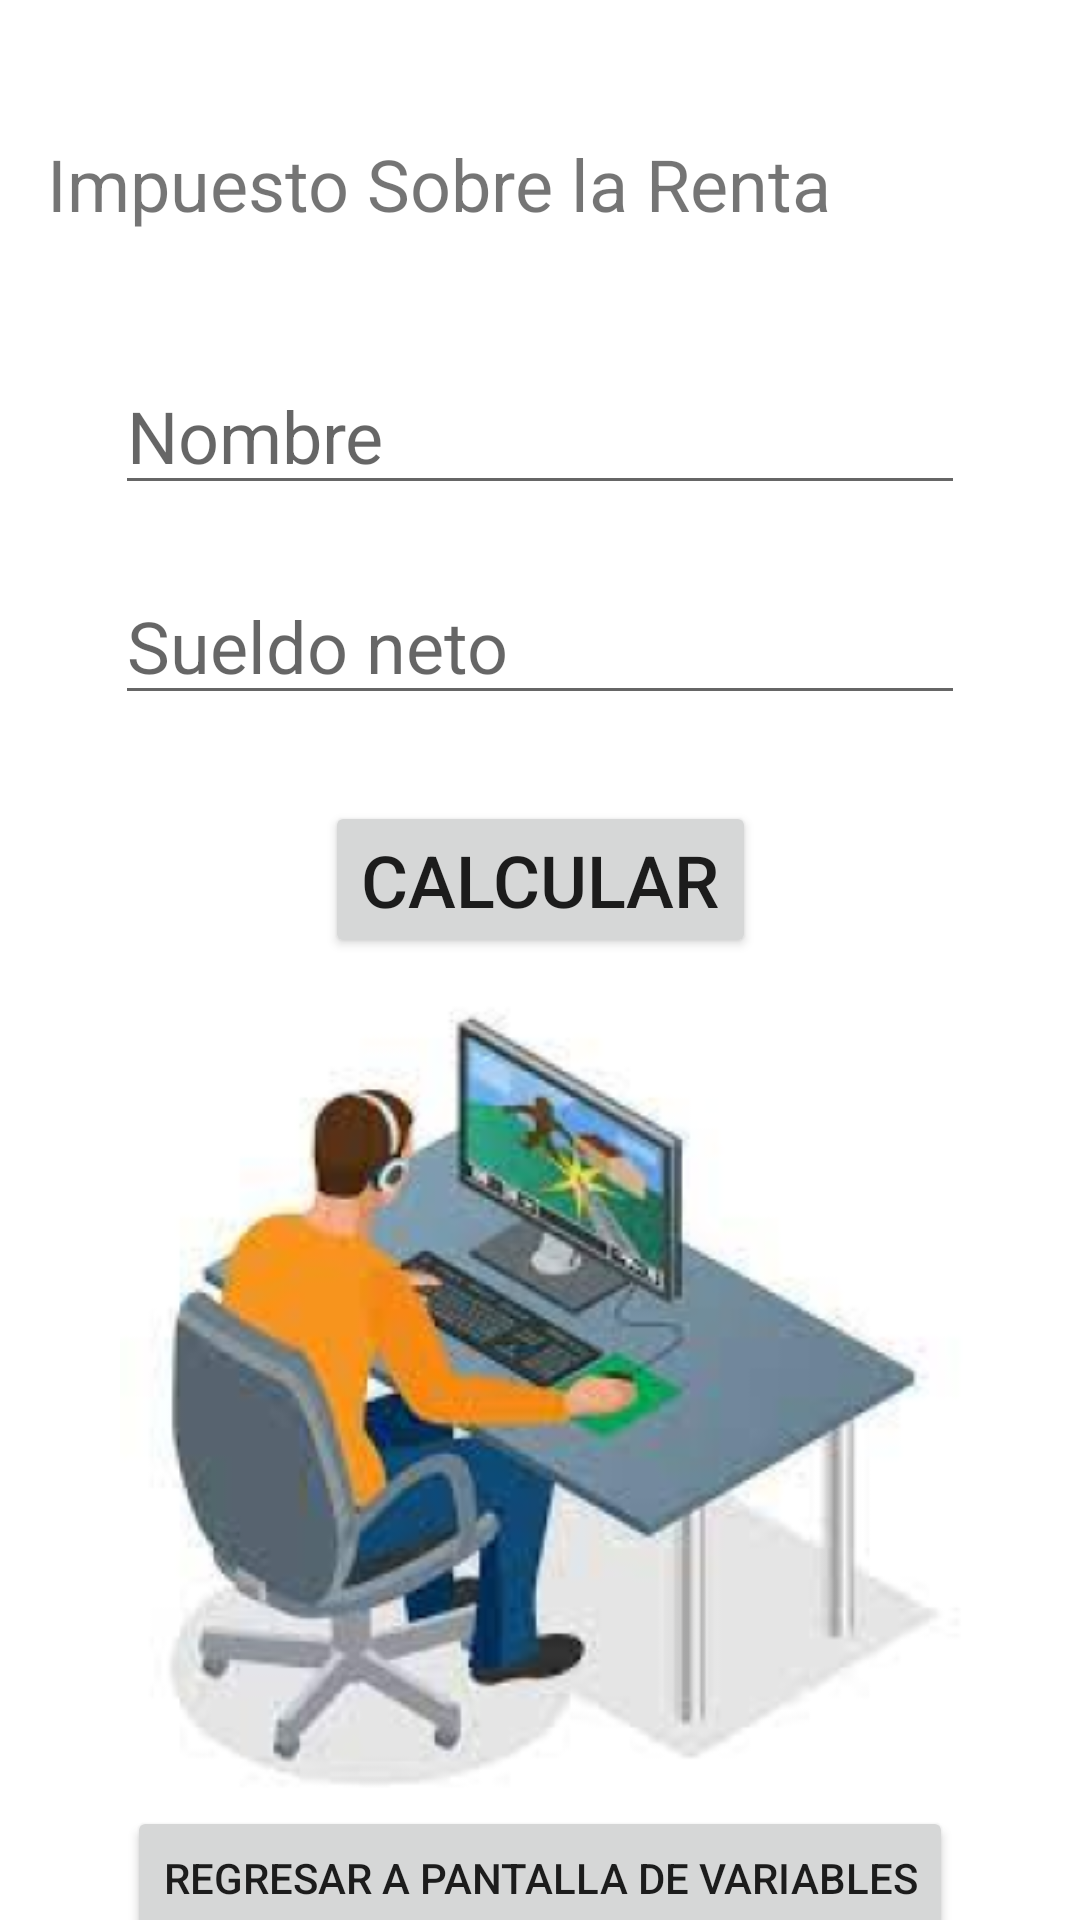

Here is an Android app screen rendered from its layout file. Give the layout XML and the strings, colors and styles it references.
<!-- AndroidManifest.xml: application theme Theme.Parcial_computo_1 -->
<!-- res/layout/activity_renta.xml -->
<?xml version="1.0" encoding="utf-8"?>
<androidx.constraintlayout.widget.ConstraintLayout xmlns:android="http://schemas.android.com/apk/res/android"
    xmlns:app="http://schemas.android.com/apk/res-auto"
    xmlns:tools="http://schemas.android.com/tools"
    android:layout_width="match_parent"
    android:layout_height="match_parent"
    tools:context=".Renta">

    <Button
        android:id="@+id/btnRegresar5"
        android:layout_width="wrap_content"
        android:layout_height="wrap_content"
        android:onClick="Variables"
        android:text="REGRESAR A PANTALLA DE VARIABLES"
        app:layout_constraintBottom_toBottomOf="parent"
        app:layout_constraintEnd_toEndOf="parent"
        app:layout_constraintStart_toStartOf="parent"
        app:layout_constraintTop_toBottomOf="@+id/imageView"
        app:layout_constraintVertical_bias="0.351" />

    <TextView
        android:id="@+id/lbltitulo1"
        android:layout_width="wrap_content"
        android:layout_height="wrap_content"
        android:text="@string/titulo1"
        android:textSize="24sp"
        app:layout_constraintBottom_toBottomOf="parent"
        app:layout_constraintEnd_toEndOf="parent"
        app:layout_constraintHorizontal_bias="0.159"
        app:layout_constraintStart_toStartOf="parent"
        app:layout_constraintTop_toTopOf="parent"
        app:layout_constraintVertical_bias="0.074" />

    <Button
        android:id="@+id/btncalcular"
        android:layout_width="wrap_content"
        android:layout_height="wrap_content"
        android:text="CALCULAR"
        android:textSize="24sp"
        app:layout_constraintBottom_toBottomOf="parent"
        app:layout_constraintEnd_toEndOf="parent"
        app:layout_constraintStart_toStartOf="parent"
        app:layout_constraintTop_toBottomOf="@+id/txtsueldo"
        app:layout_constraintVertical_bias="0.082" />

    <EditText
        android:id="@+id/txtnombre"
        android:layout_width="wrap_content"
        android:layout_height="wrap_content"
        android:ems="10"
        android:inputType="textPersonName"
        android:hint="@string/Nombre"
        android:textSize="24sp"
        app:layout_constraintBottom_toBottomOf="parent"
        app:layout_constraintEnd_toEndOf="parent"
        app:layout_constraintHorizontal_bias="0.498"
        app:layout_constraintStart_toStartOf="parent"
        app:layout_constraintTop_toBottomOf="@+id/lbltitulo1"
        app:layout_constraintVertical_bias="0.081"
        android:autofillHints="" />

    <EditText
        android:id="@+id/txtsueldo"
        android:layout_width="wrap_content"
        android:layout_height="wrap_content"
        android:ems="10"
        android:inputType="textPersonName"
        android:hint="@string/Sueldo"
        android:textSize="24sp"
        app:layout_constraintBottom_toBottomOf="parent"
        app:layout_constraintEnd_toEndOf="parent"
        app:layout_constraintHorizontal_bias="0.498"
        app:layout_constraintStart_toStartOf="parent"
        app:layout_constraintTop_toBottomOf="@+id/txtnombre"
        app:layout_constraintVertical_bias="0.049" />

    <ImageView
        android:id="@+id/imageView"
        android:layout_width="479dp"
        android:layout_height="281dp"
        app:layout_constraintBottom_toBottomOf="parent"
        app:layout_constraintEnd_toEndOf="parent"
        app:layout_constraintStart_toStartOf="parent"
        app:layout_constraintTop_toBottomOf="@+id/btncalcular"
        app:layout_constraintVertical_bias="0.168"
        app:srcCompat="@mipmap/ic_launcher_foreground"
        tools:ignore="MissingConstraints,VectorDrawableCompat" />
</androidx.constraintlayout.widget.ConstraintLayout>
<!-- resources referenced by this layout -->
<resources>
  <!-- mipmap ic_launcher_foreground: png bitmap (mipmap-hdpi, 39992 bytes) -->
  <string name="Nombre">Nombre</string>
  <string name="Sueldo">Sueldo neto</string>
  <string name="titulo1">Impuesto Sobre la Renta</string>
  <style name="Theme.Parcial_computo_1" parent="Theme.MaterialComponents.DayNight.DarkActionBar">
          
          <item name="colorPrimary">@color/purple_500</item>
          <item name="colorPrimaryVariant">@color/purple_700</item>
          <item name="colorOnPrimary">@color/white</item>
          
          <item name="colorSecondary">@color/teal_200</item>
          <item name="colorSecondaryVariant">@color/teal_700</item>
          <item name="colorOnSecondary">@color/black</item>
          
          <item name="android:statusBarColor" tools:targetApi="l">?attr/colorPrimaryVariant</item>
          
      </style>
  <!-- not gathered from this repository: default colours our renderer supplied (Android Studio template values) -->
  <color name="purple_500">#FF6200EE</color>
  <color name="purple_700">#FF3700B3</color>
  <color name="teal_200">#FF03DAC5</color>
  <color name="teal_700">#FF018786</color>
  <color name="black">#FF000000</color>
  <color name="white">#FFFFFFFF</color>
</resources>
